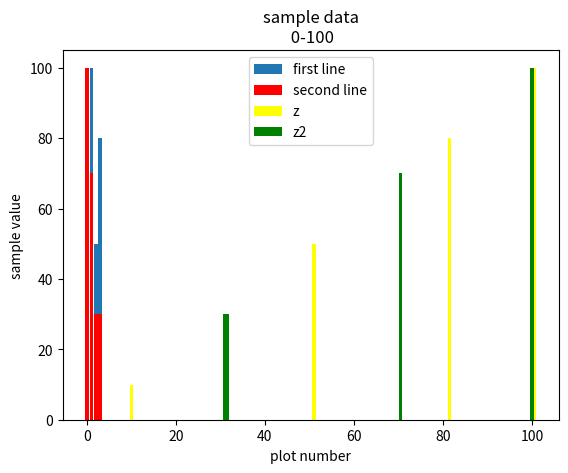

Reproduce this figure in Python.
import matplotlib.pyplot as plt

def getz(a,b):
    n=0
    z=[]
    while n<4:
        zvalue=a[n]/2 + b[n]
        z.append(zvalue)
        n+=1
    return z

x=[0,1,2,3]
y=[10,100,50,80]
x2=[0,1,2,3]
y2=[100,70,30,30]


plt.bar(x,y,label='first line')
plt.bar(x2,y2,color='red',label='second line')
z2=getz(x,y)
plt.bar (z2,y,color='yellow',label='z')
z3=getz(x2,y2)
plt.bar (z3,y2,color='green',label='z2')
plt.xlabel('plot number')
plt.ylabel('sample value')
plt.title('sample data\n 0-100')
plt.legend()
plt.show()
